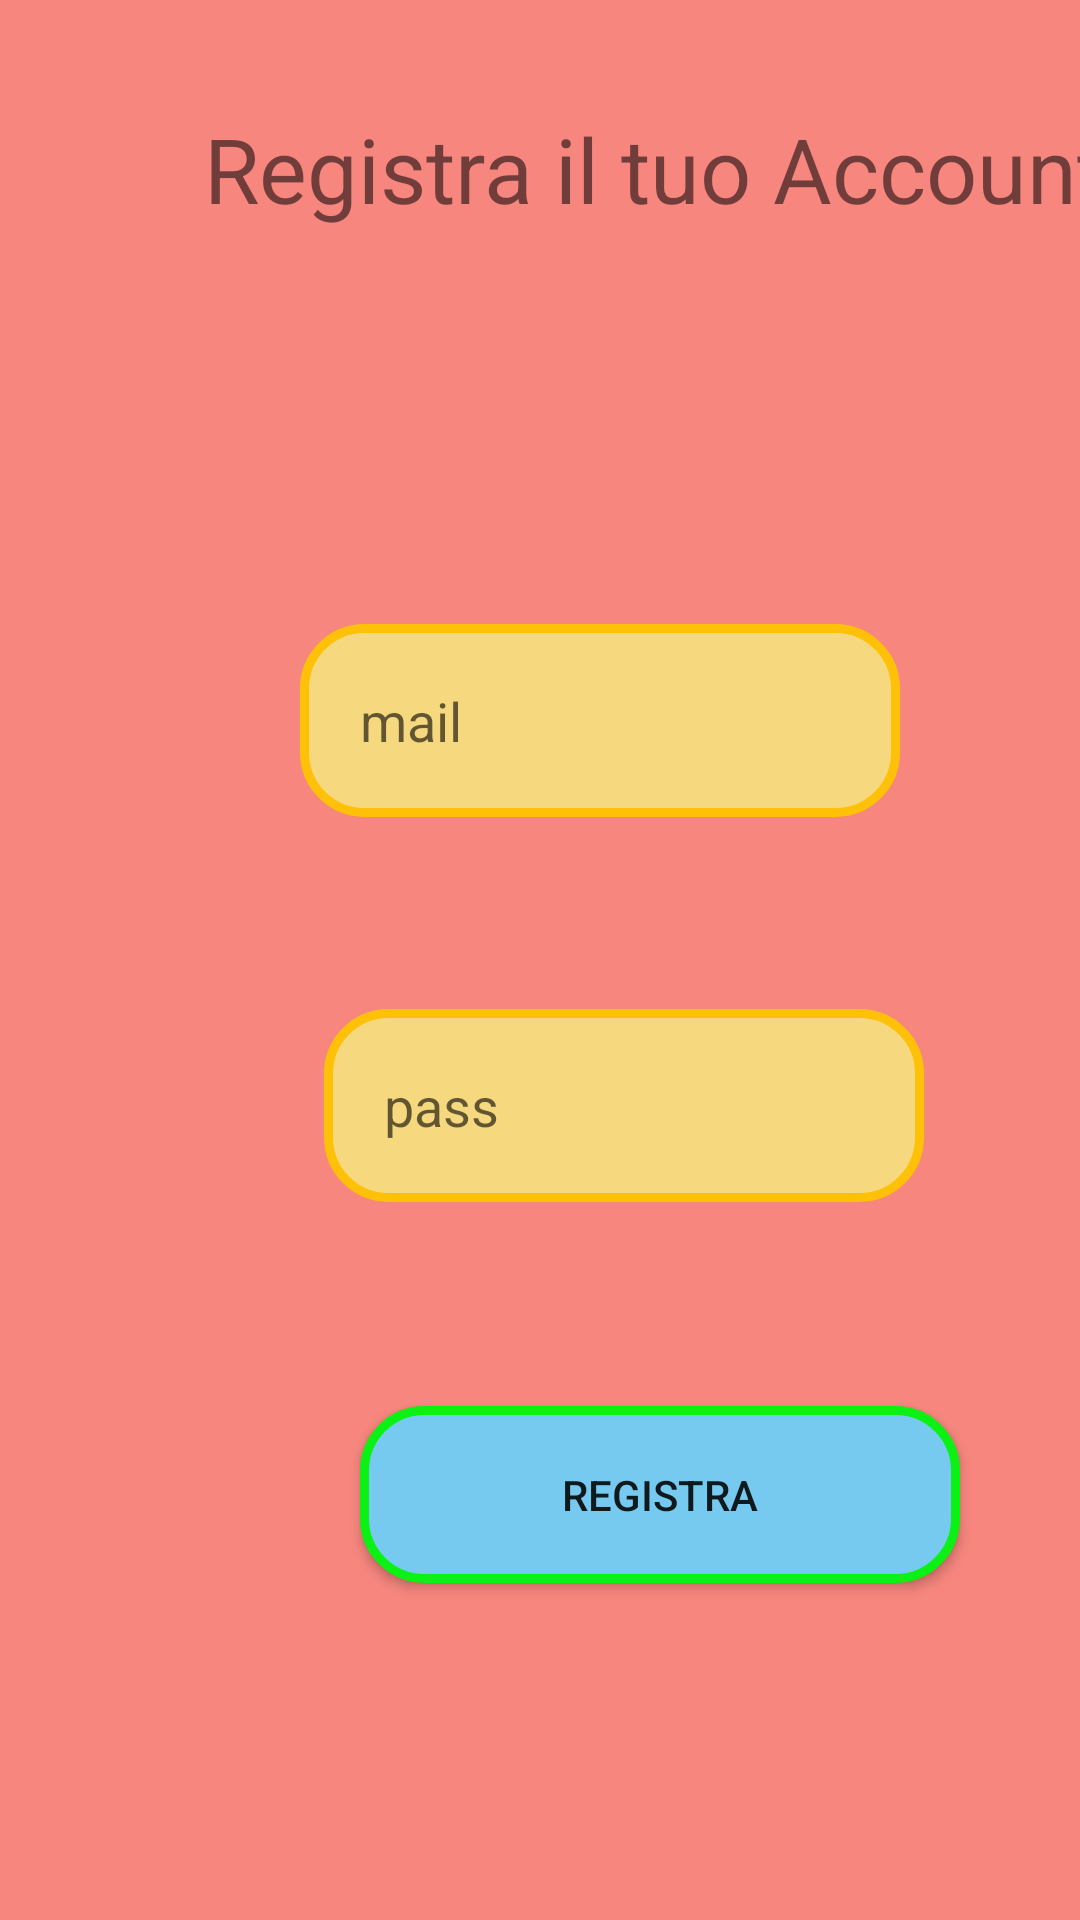

This screen was rendered from an Android layout file. Write that file and the resources it references.
<!-- AndroidManifest.xml: application theme Theme.ProvaFirebase02 -->
<!-- res/layout/activity_register.xml -->
<?xml version="1.0" encoding="utf-8"?>
<androidx.constraintlayout.widget.ConstraintLayout xmlns:android="http://schemas.android.com/apk/res/android"
    xmlns:app="http://schemas.android.com/apk/res-auto"
    xmlns:tools="http://schemas.android.com/tools"
    android:layout_width="match_parent"
    android:layout_height="match_parent"
    android:background="#F6867E"
    tools:context=".LoginActivity">

    <TextView
        android:id="@+id/textView2"
        android:layout_width="wrap_content"
        android:layout_height="wrap_content"
        android:layout_marginStart="68dp"
        android:layout_marginTop="36dp"
        android:text="Registra il tuo Account"
        android:textSize="30dp"
        app:layout_constraintStart_toStartOf="parent"
        app:layout_constraintTop_toTopOf="parent" />

    <EditText
        android:id="@+id/registerMailText"
        android:layout_width="200dp"
        android:layout_height="wrap_content"
        android:layout_marginStart="100dp"
        android:layout_marginTop="208dp"
        android:background="@drawable/edit_text"
        android:ems="10"
        android:hint="mail"
        android:inputType="textEmailAddress"
        app:layout_constraintStart_toStartOf="parent"
        app:layout_constraintTop_toTopOf="parent" />

    <EditText
        android:id="@+id/registerPassText"
        android:layout_width="200dp"
        android:layout_height="wrap_content"
        android:layout_marginStart="8dp"
        android:layout_marginTop="64dp"
        android:background="@drawable/edit_text"
        android:ems="10"
        android:hint="pass"
        android:inputType="textPassword"
        app:layout_constraintStart_toStartOf="@+id/registerMailText"
        app:layout_constraintTop_toBottomOf="@+id/registerMailText" />

    <Button
        android:id="@+id/registButt"
        android:layout_width="200dp"
        android:layout_height="wrap_content"
        android:layout_marginStart="12dp"
        android:layout_marginTop="68dp"
        android:background="@drawable/buttons"
        android:text="registra"
        app:layout_constraintStart_toStartOf="@+id/registerPassText"
        app:layout_constraintTop_toBottomOf="@+id/registerPassText" />
</androidx.constraintlayout.widget.ConstraintLayout>
<!-- resources referenced by this layout -->
<resources>
  <!-- drawable buttons (drawable) -->
  <?xml version="1.0" encoding="utf-8"?>
  <shape xmlns:android="http://schemas.android.com/apk/res/android">
      <corners android:radius = "20dp"/>
      <solid android:color="#77CAEF"/>
      <padding android:bottom="20dp" android:left="20dp" android:right="20dp" android:top="20dp" />
      <stroke android:color="#0AF113" android:width="3dp"/>
  
  </shape>
  <!-- drawable edit_text (drawable) -->
  <?xml version="1.0" encoding="utf-8"?>
  <shape xmlns:android="http://schemas.android.com/apk/res/android">
  
      <corners android:radius = "20dp"/>
      <solid android:color="#F6D87E"/>
      <padding android:bottom="20dp" android:left="20dp" android:right="20dp" android:top="20dp" />
      <stroke android:color="#FFC107" android:width="3dp"/>
  </shape>
  <style name="Theme.ProvaFirebase02" parent="Theme.MaterialComponents.DayNight.DarkActionBar">
          
          <item name="colorPrimary">@color/purple_500</item>
          <item name="colorPrimaryVariant">@color/purple_700</item>
          <item name="colorOnPrimary">@color/white</item>
          
          <item name="colorSecondary">@color/teal_200</item>
          <item name="colorSecondaryVariant">@color/teal_700</item>
          <item name="colorOnSecondary">@color/black</item>
          
          <item name="android:statusBarColor" tools:targetApi="l">?attr/colorPrimaryVariant</item>
          
      </style>
  <!-- not gathered from this repository: default colours our renderer supplied (Android Studio template values) -->
  <color name="purple_500">#FF6200EE</color>
  <color name="purple_700">#FF3700B3</color>
  <color name="teal_200">#FF03DAC5</color>
  <color name="teal_700">#FF018786</color>
  <color name="black">#FF000000</color>
  <color name="white">#FFFFFFFF</color>
</resources>
